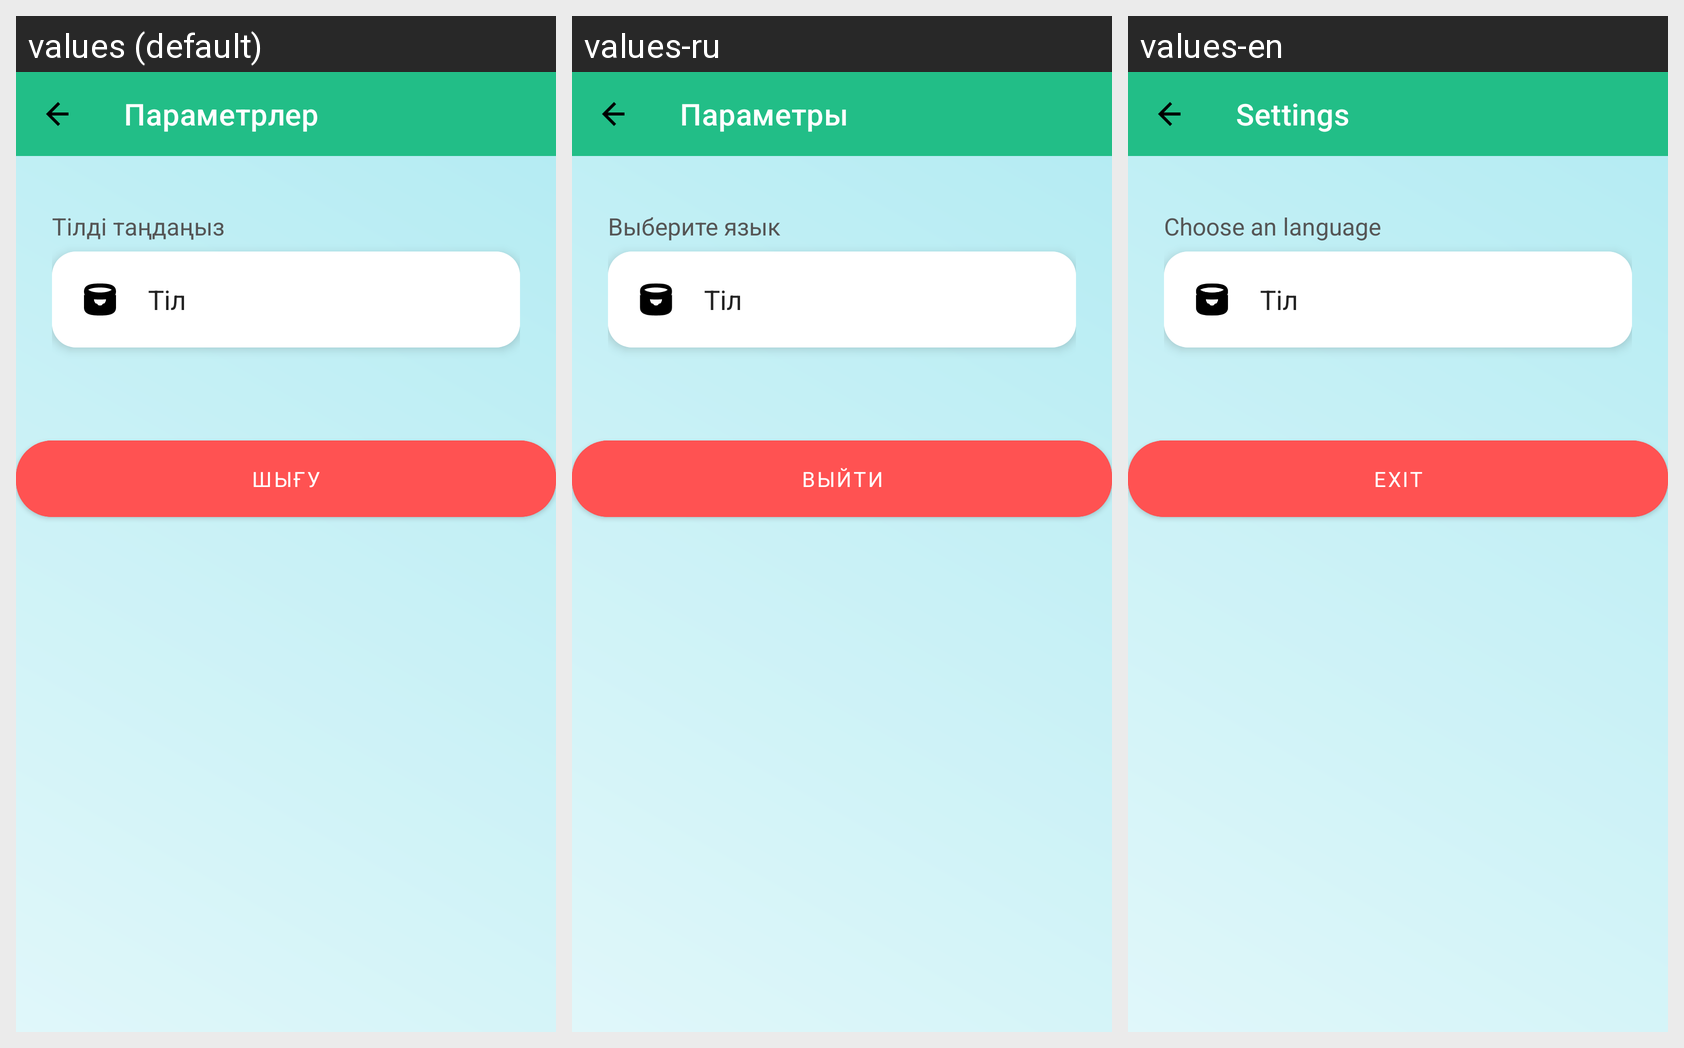

For this localized Android screen grid, give each drawn string resource with its value in every locale shown.
Android screen res/layout/activity_settings.xml rendered under 3 locales, left to right: values (default), values-ru, values-en. Device: Nexus 5 (rendered at 1080×1920; each locale shown at half size, 540×960, under a caption strip naming it); theme Theme.HealthCareApp.
Strings drawn on this screen, with the default value and each locale's value (text and hints the layout hard-codes, and strings that could not be matched under every locale, appear in the picture but are not listed):

params
  values: Параметрлер
  values-ru: Параметры
  values-en: Settings

choose_an_option
  values: Тілді таңдаңыз
  values-ru: Выберите язык
  values-en: Choose an language

language
  values: Тіл
  values-ru: Тіл  [not translated; the default value is used]
  values-en: Тіл  [not translated; the default value is used]

exit
  values: Шығу
  values-ru: Выйти
  values-en: Exit
